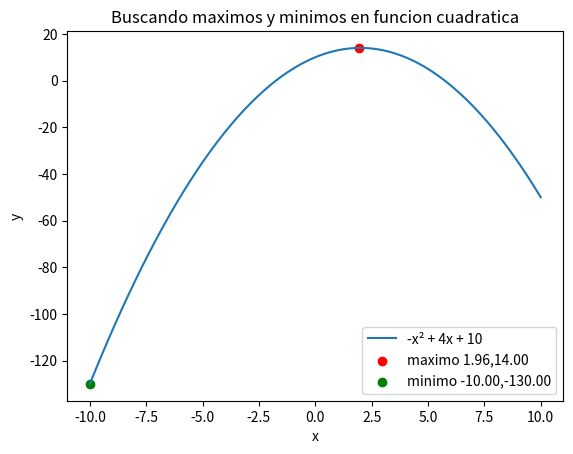

Reproduce this figure in Python.
import matplotlib.pyplot as plt
import numpy as np

x = np.linspace(-10, 10, 200)
y = -x**2 + 4*x + 10

max_index = np.argmax(y)
min_index = np.argmin(y)

plt.plot(x, y, label="-x² + 4x + 10")
plt.scatter(x[max_index], y[max_index], color="red", label=f"maximo {x[max_index]:.2F},{y[max_index]:.2f}")
plt.scatter(x[min_index], y[min_index], color="green", label=f"minimo {x[min_index]:.2f},{y[min_index]:.2f}")
plt.legend()

plt.title("Buscando maximos y minimos en funcion cuadratica")
plt.xlabel("x")
plt.ylabel("y")
plt.show()
